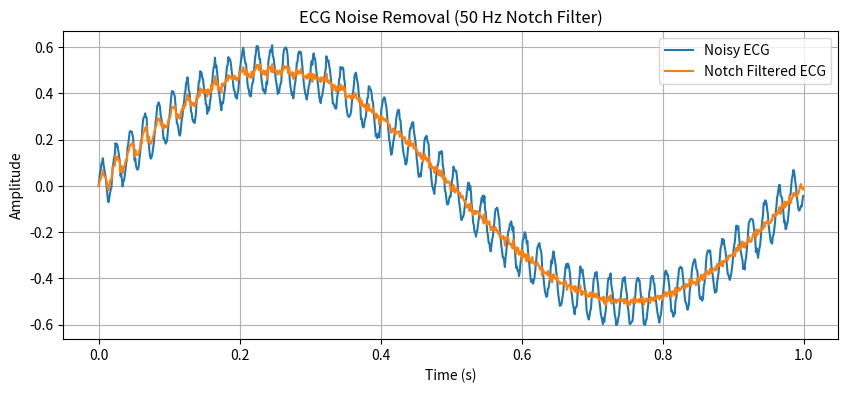

Generate this figure with matplotlib:
import numpy as np
import scipy.signal as signal
import matplotlib.pyplot as plt

# Simulate ECG with noise
fs = 1000
t = np.linspace(0, 10, 10 * fs)
ecg = 0.5 * np.sin(2 * np.pi * 1 * t) + 0.1 * np.sin(2 * np.pi * 50 * t) + 0.1 * np.random.normal(0, 0.1, len(t))

# Apply notch filter to remove 50 Hz powerline noise
b, a = signal.iirnotch(50, 30, fs=fs)
ecg_notch = signal.filtfilt(b, a, ecg)

# Plot
plt.figure(figsize=(10, 4))
plt.plot(t[:1000], ecg[:1000], label='Noisy ECG')
plt.plot(t[:1000], ecg_notch[:1000], label='Notch Filtered ECG')
plt.xlabel('Time (s)')
plt.ylabel('Amplitude')
plt.title('ECG Noise Removal (50 Hz Notch Filter)')
plt.legend()
plt.grid()
plt.show()
